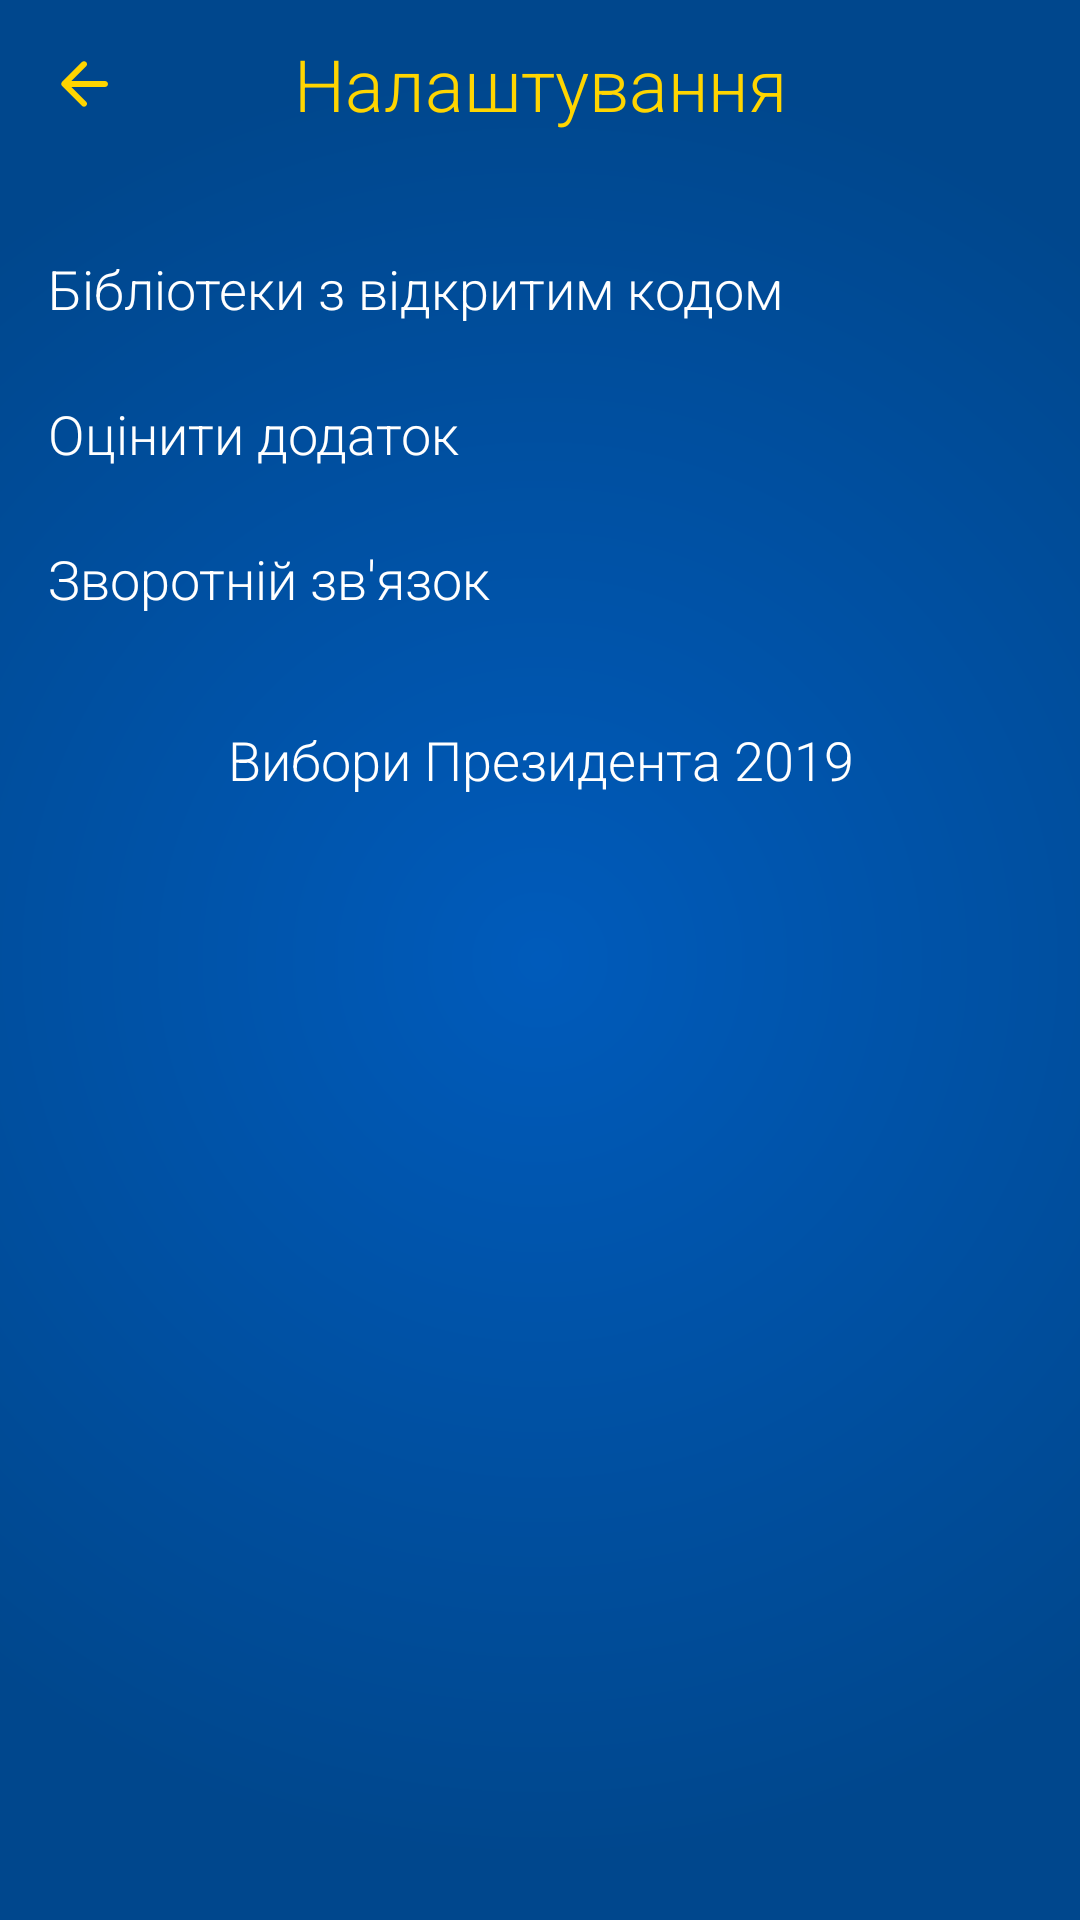

Android layout source for this screen:
<!-- AndroidManifest.xml: application theme AppTheme -->
<!-- res/layout/activity_settings.xml -->
<?xml version="1.0" encoding="utf-8"?>
<LinearLayout
		xmlns:android="http://schemas.android.com/apk/res/android"
		xmlns:app="http://schemas.android.com/apk/res-auto"
		xmlns:tools="http://schemas.android.com/tools"
		android:layout_width="match_parent"
		android:layout_height="wrap_content"
		android:orientation="vertical">

	<FrameLayout
			android:id="@+id/toolbar"
			android:layout_width="match_parent"
			android:layout_height="wrap_content"
			app:layout_constraintTop_toTopOf="parent">

		<TextView
				style="@style/Text.SectionLabel"
				android:layout_width="match_parent"
				android:layout_height="56dp"
				android:gravity="center"
				android:text="@string/tittle_settings"
				android:textColor="@color/main_yellow"
				/>

		<ImageButton
				android:id="@+id/btnNavUp"
				android:layout_width="wrap_content"
				android:layout_height="wrap_content"
				android:layout_gravity="start|left"
				android:background="?android:selectableItemBackgroundBorderless"
				android:contentDescription="@null"
				android:padding="@dimen/spacing_normal"
				app:srcCompat="@drawable/ic_arrow_back_yellow"
				android:src="@drawable/ic_arrow_back_yellow"
				/>

	</FrameLayout>

	<TextView
			android:id="@+id/btnLicences"
			style="@style/Text.NormalLabel"
			android:layout_width="match_parent"
			android:layout_height="wrap_content"
			android:layout_marginTop="@dimen/spacing_normal"
			android:background="?android:selectableItemBackground"
			android:clickable="true"
			android:drawableStart="@drawable/ic_dna"
			android:drawableLeft="@drawable/ic_dna"
			android:drawablePadding="@dimen/spacing_double"
			android:focusable="true"
			android:paddingStart="@dimen/spacing_normal"
			android:paddingLeft="@dimen/spacing_normal"
			android:paddingTop="@dimen/spacing_xsmall"
			android:paddingEnd="@dimen/spacing_normal"
			android:paddingRight="@dimen/spacing_normal"
			android:paddingBottom="@dimen/spacing_xsmall"
			android:text="@string/open_source_licences"
			/>
	<TextView
			android:id="@+id/btnRate"
			style="@style/Text.NormalLabel"
			android:layout_width="match_parent"
			android:layout_height="wrap_content"
			android:background="?android:selectableItemBackground"
			android:clickable="true"
			android:drawableStart="@drawable/ic_thumbs"
			android:drawableLeft="@drawable/ic_thumbs"
			android:drawablePadding="@dimen/spacing_double"
			android:focusable="true"
			android:paddingStart="@dimen/spacing_normal"
			android:paddingLeft="@dimen/spacing_normal"
			android:paddingTop="@dimen/spacing_xsmall"
			android:paddingEnd="@dimen/spacing_normal"
			android:paddingRight="@dimen/spacing_normal"
			android:paddingBottom="@dimen/spacing_xsmall"
			android:text="@string/rate_app"
			/>

	<TextView
			android:id="@+id/btnRequest"
			style="@style/Text.NormalLabel"
			android:layout_width="match_parent"
			android:layout_height="wrap_content"
			android:background="?android:selectableItemBackground"
			android:clickable="true"
			android:drawableStart="@drawable/ic_chat_bubble"
			android:drawableLeft="@drawable/ic_chat_bubble"
			android:drawablePadding="@dimen/spacing_double"
			android:focusable="true"
			android:paddingStart="@dimen/spacing_normal"
			android:paddingLeft="@dimen/spacing_normal"
			android:paddingTop="@dimen/spacing_xsmall"
			android:paddingEnd="@dimen/spacing_normal"
			android:paddingRight="@dimen/spacing_normal"
			android:paddingBottom="@dimen/spacing_xsmall"
			android:text="@string/request"
			/>

	<TextView
			android:id="@+id/txtAbout"
			style="@style/Text.NormalLabel"
			android:layout_width="match_parent"
			android:layout_height="wrap_content"
			android:layout_marginTop="@dimen/spacing_small"
			android:background="?android:selectableItemBackground"
			android:drawablePadding="@dimen/spacing_double"
			android:gravity="center_horizontal"
			android:padding="@dimen/spacing_normal"
			android:text="@string/app_name"
			android:textSize="@dimen/text_xmedium"
			/>

</LinearLayout>
<!-- resources referenced by this layout -->
<resources>
  <color name="main_yellow">#ffd500</color>
  <dimen name="spacing_double">32dp</dimen>
  <dimen name="spacing_normal">16dp</dimen>
  <dimen name="spacing_small">8dp</dimen>
  <dimen name="spacing_xsmall">12dp</dimen>
  <dimen name="text_xmedium">18sp</dimen>
  <!-- drawable ic_arrow_back_yellow (drawable) -->
  <vector xmlns:android="http://schemas.android.com/apk/res/android"
  		  android:width="24dp"
  		  android:height="24dp"
  		  android:viewportWidth="24"
  		  android:viewportHeight="24">
  	<path
  			android:fillColor="#ffd500"
  			android:pathData="M19,11H7.83l4.88,-4.88c0.39,-0.39 0.39,-1.03 0,-1.42 -0.39,-0.39 -1.02,-0.39 -1.41,0l-6.59,6.59c-0.39,0.39 -0.39,1.02 0,1.41l6.59,6.59c0.39,0.39 1.02,0.39 1.41,0 0.39,-0.39 0.39,-1.02 0,-1.41L7.83,13H19c0.55,0 1,-0.45 1,-1s-0.45,-1 -1,-1z"/>
  </vector>
  <string name="app_name">Вибори Президента 2019</string>
  <string name="open_source_licences">Бібліотеки з відкритим кодом</string>
  <string name="rate_app">Оцінити додаток</string>
  <string name="request">Зворотній зв\'язок</string>
  <string name="tittle_settings">Налаштування</string>
  <style name="Text.NormalLabel" parent="Text">
  		<item name="android:textSize">@dimen/text_xmedium</item>
  	</style>
  <style name="Text.SectionLabel">
  		<item name="android:textColor">@color/colorAccent</item>
  		<item name="android:fontFamily">sans-serif-light</item>
  		<item name="android:textSize">@dimen/text_xlarge</item>
  	</style>
  <style name="AppTheme" parent="Theme.MaterialComponents.Light">
  		<item name="colorPrimary">@color/colorPrimaryDark</item>
  		<item name="colorPrimaryDark">@color/colorPrimaryDark</item>
  		<item name="colorAccent">@color/colorAccent</item>
  
  		<item name="windowActionBar">false</item>
  		<item name="windowNoTitle">true</item>
  		<item name="android:windowActionBarOverlay">true</item>
  
  		<item name="actionBarInsetStart">@dimen/spacing_huge</item>
  
  		<item name="android:windowBackground">@drawable/gradient_blue</item>
  		
  	</style>
  <style name="Text">
  		<item name="android:textColor">@color/text_primary_light</item>
  		<item name="android:fontFamily">sans-serif-light</item>
  	</style>
  <color name="colorAccent">#ffd500</color>
  <dimen name="text_xlarge">24sp</dimen>
  <color name="colorPrimaryDark">#00478D</color>
  <dimen name="spacing_huge">72dp</dimen>
  <!-- drawable gradient_blue (drawable) -->
  <?xml version="1.0" encoding="utf-8"?>
  <shape xmlns:android="http://schemas.android.com/apk/res/android"
  		 android:shape="rectangle">
  
  	<gradient
  			android:type="radial"
  			android:gradientRadius="@dimen/gradient_radius"
  			android:startColor="@color/main_blue"
  			android:endColor="@color/main_blue_dark"
  			/>
  </shape>
  <color name="text_primary_light">#ffffffff</color>
  <dimen name="gradient_radius">300dp</dimen>
  <color name="main_blue">#005bbb</color>
  <color name="main_blue_dark">#00478D</color>
</resources>
